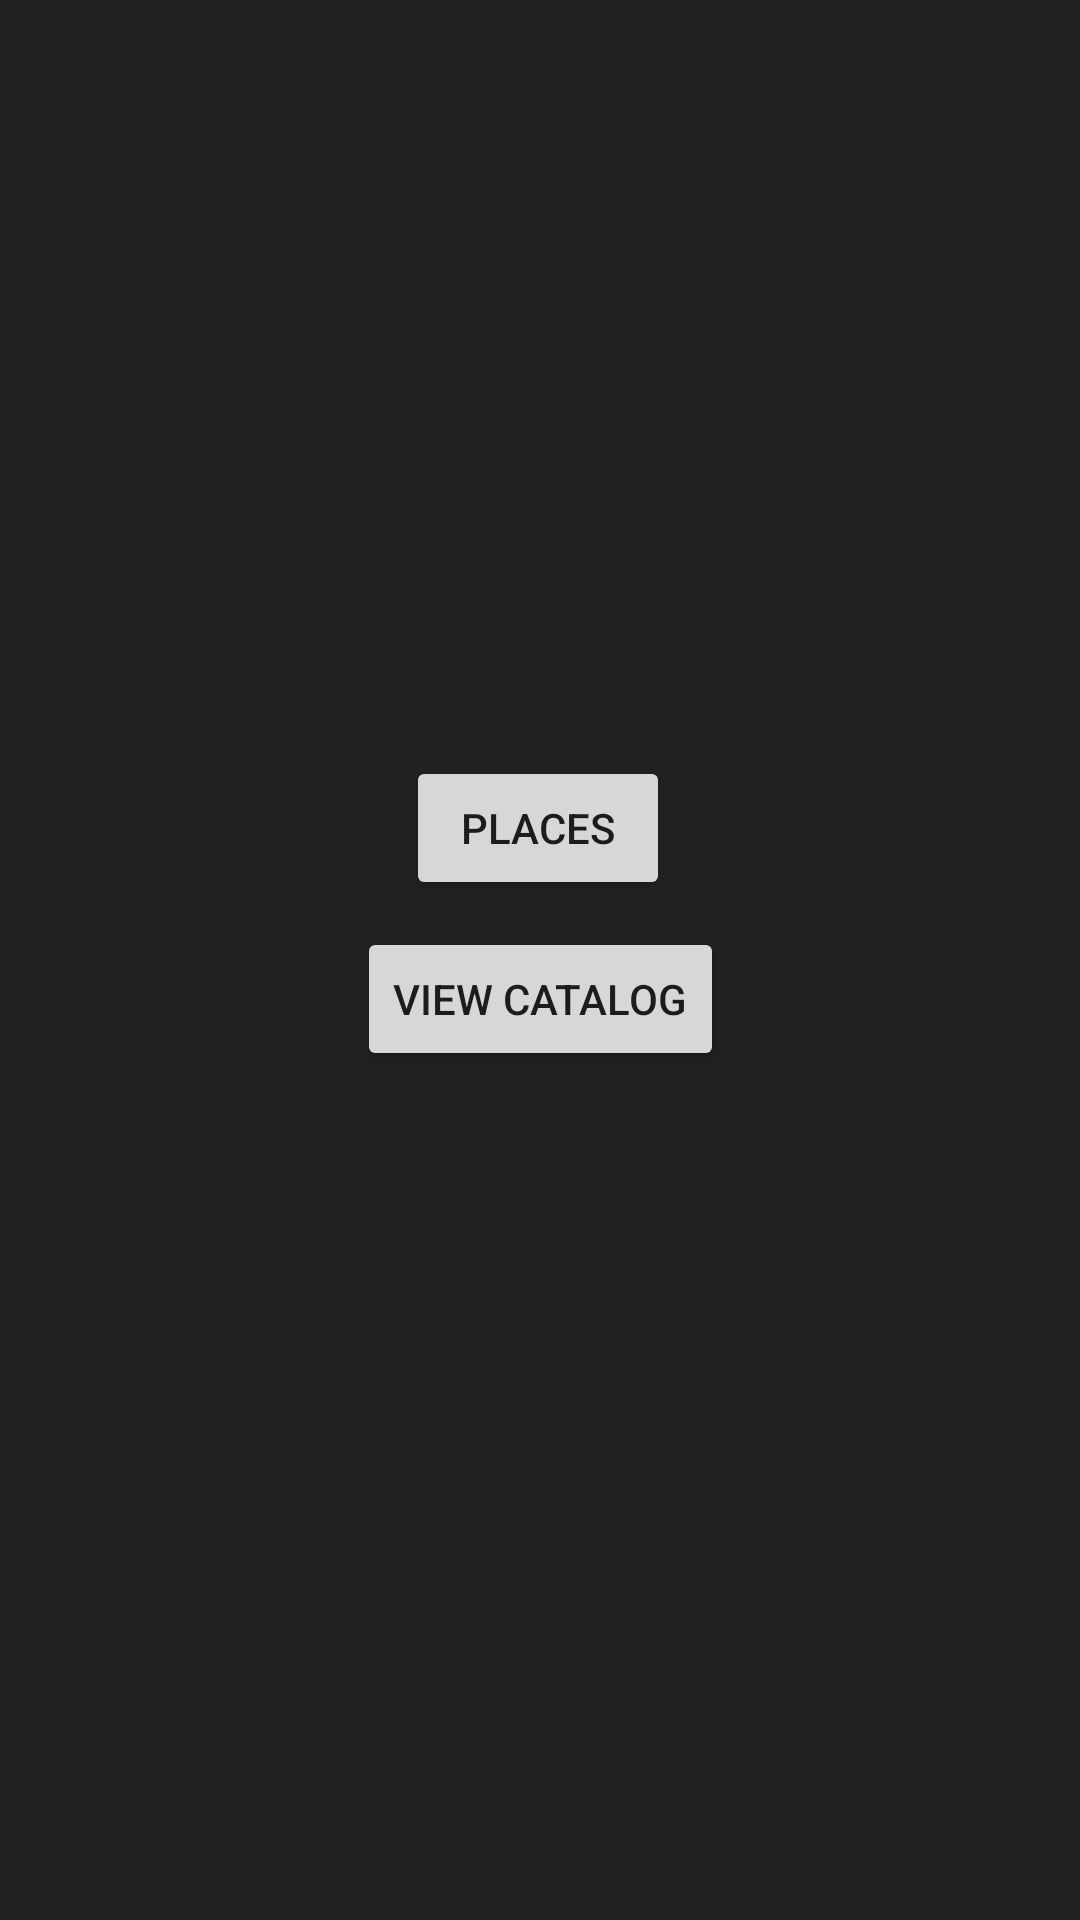

Android layout source for this screen:
<!-- AndroidManifest.xml: application theme AppTheme -->
<!-- res/layout/activity_main.xml -->
<?xml version="1.0" encoding="utf-8"?>
<androidx.constraintlayout.widget.ConstraintLayout xmlns:android="http://schemas.android.com/apk/res/android"
    xmlns:app="http://schemas.android.com/apk/res-auto"
    xmlns:tools="http://schemas.android.com/tools"
    android:layout_width="match_parent"
    android:layout_height="match_parent"
    tools:context=".MainActivity">

    <Button
        android:id="@+id/button"
        android:layout_width="wrap_content"
        android:layout_height="wrap_content"
        android:layout_marginStart="8dp"
        android:layout_marginTop="252dp"
        android:layout_marginEnd="8dp"
        android:onClick="displayMsg"
        android:text="Places"
        app:layout_constraintEnd_toEndOf="parent"
        app:layout_constraintHorizontal_bias="0.498"
        app:layout_constraintStart_toStartOf="parent"
        app:layout_constraintTop_toTopOf="parent" />

    <Button
        android:id="@+id/button2"
        android:layout_width="wrap_content"
        android:layout_height="wrap_content"
        android:layout_marginStart="8dp"
        android:layout_marginTop="8dp"
        android:layout_marginEnd="8dp"
        android:layout_marginBottom="8dp"
        android:onClick="displayCat"
        android:text="View Catalog"
        app:layout_constraintBottom_toBottomOf="parent"
        app:layout_constraintEnd_toEndOf="parent"
        app:layout_constraintStart_toStartOf="parent"
        app:layout_constraintTop_toBottomOf="@+id/button"
        app:layout_constraintVertical_bias="0.004" />

</androidx.constraintlayout.widget.ConstraintLayout>
<!-- resources referenced by this layout -->
<resources>
  <style name="AppTheme" parent="Theme.AppCompat.Light.DarkActionBar">
          
          <item name="colorPrimary">@color/colorPrimary</item>
          <item name="colorPrimaryDark">@color/colorPrimaryDark</item>
          <item name="android:background">@color/backgroundColor</item>
          <item name="android:navigationBarColor">@color/navbarColor</item>
      </style>
  <color name="colorPrimary">#212121</color>
  <color name="colorPrimaryDark">#ffff5a</color>
  <color name="backgroundColor">#212121</color>
  <color name="navbarColor">#ffff5a</color>
</resources>
